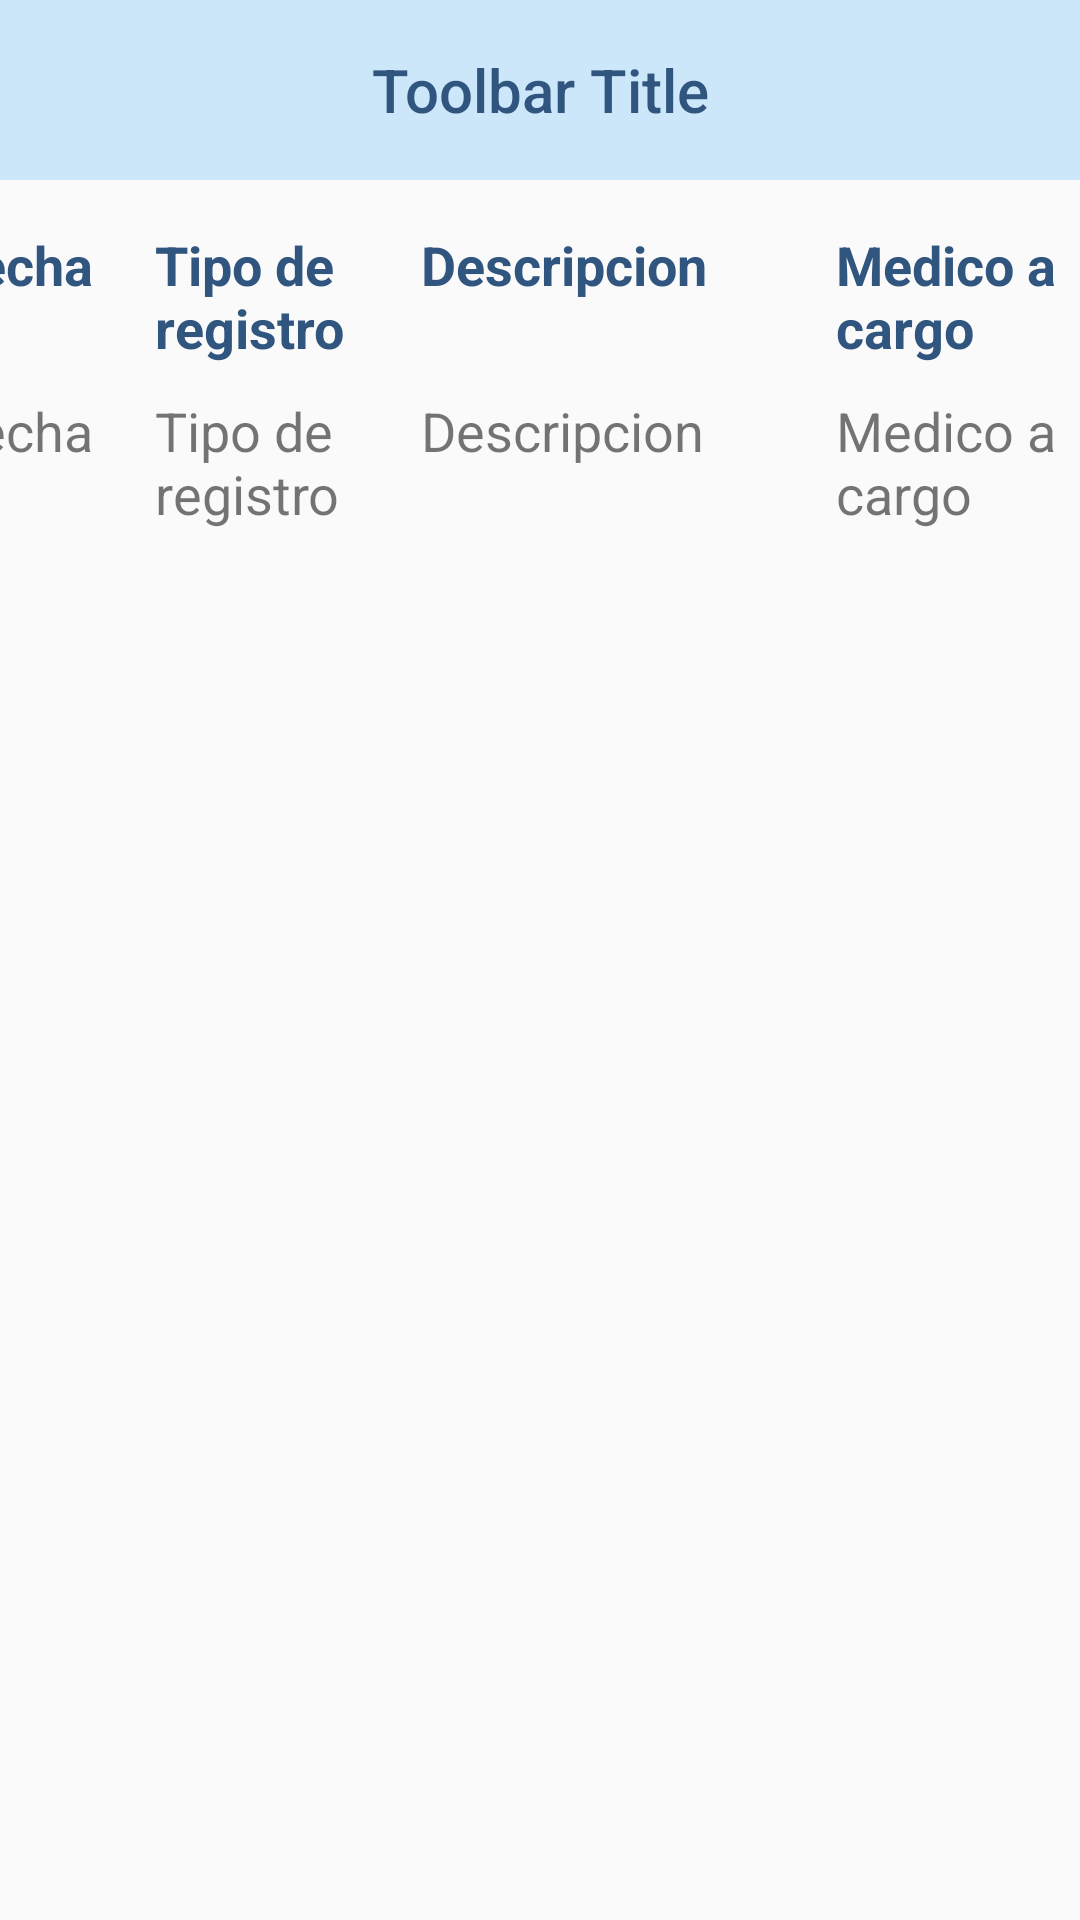

Android layout source for this screen:
<!-- AndroidManifest.xml: application theme AppointMed -->
<!-- res/layout/activity_historial_med.xml -->
<?xml version="1.0" encoding="utf-8"?>
<android.support.constraint.ConstraintLayout xmlns:android="http://schemas.android.com/apk/res/android"
    xmlns:app="http://schemas.android.com/apk/res-auto"
    xmlns:tools="http://schemas.android.com/tools"
    android:layout_width="match_parent"
    android:layout_height="match_parent"
    android:fitsSystemWindows="true"
    tools:context=".HistorialMed">

    <include
        android:id="@+id/toolbarAlt"
        layout="@layout/custom_toolbar_alt"
        android:layout_width="match_parent"
        android:layout_height="60dp"/>

    <TableLayout
        android:id="@+id/tabla"
        android:layout_width="395dp"
        android:layout_height="0dp"
        android:layout_marginStart="16dp"
        android:layout_marginTop="16dp"
        android:layout_marginEnd="16dp"
        android:layout_marginBottom="16dp"
        app:layout_constraintBottom_toBottomOf="parent"
        app:layout_constraintEnd_toEndOf="parent"
        app:layout_constraintStart_toStartOf="parent"
        app:layout_constraintTop_toBottomOf="@+id/toolbarAlt">

        <TableRow
            android:layout_width="match_parent"
            android:layout_height="match_parent"
            android:weightSum="1">

            <TextView
                android:id="@+id/textView"
                android:layout_width="0dp"
                android:layout_height="wrap_content"
                android:layout_weight="0.175"
                android:text="@string/fechaHistorial"
                android:textColor="@color/colorPrimary"
                android:textSize="18sp"
                android:textStyle="bold"
                tools:layout_editor_absoluteX="16dp"
                tools:layout_editor_absoluteY="94dp" />

            <TextView
                android:id="@+id/textView4"
                android:layout_width="0dp"
                android:layout_height="wrap_content"
                android:layout_weight="0.225"
                android:text="@string/tipoRegistroHistorial"
                android:textColor="@color/colorPrimary"
                android:textSize="18sp"
                android:textStyle="bold" />

            <TextView
                android:id="@+id/textView6"
                android:layout_width="0dp"
                android:layout_height="wrap_content"
                android:layout_weight="0.35"
                android:text="@string/descripHistorial"
                android:textColor="@color/colorPrimary"
                android:textSize="18sp"
                android:textStyle="bold" />

            <TextView
                android:id="@+id/textView8"
                android:layout_width="0dp"
                android:layout_height="wrap_content"
                android:layout_weight="0.25"
                android:text="@string/medicoHistorial"
                android:textColor="@color/colorPrimary"
                android:textSize="18sp"
                android:textStyle="bold" />
        </TableRow>

        <TableRow
            android:id="@+id/tableData"
            android:layout_width="match_parent"
            android:layout_height="match_parent"
            android:layout_marginTop="10dp"
            android:weightSum="1">

            <TextView
                android:id="@+id/dateHistorial"
                android:layout_width="0dp"
                android:layout_height="wrap_content"
                android:layout_weight="0.175"
                android:text="@string/fechaHistorial"
                android:textSize="18sp"
                tools:layout_editor_absoluteX="16dp"
                tools:layout_editor_absoluteY="94dp" />

            <TextView
                android:id="@+id/typeRegHistorial"
                android:layout_width="0dp"
                android:layout_height="wrap_content"
                android:layout_weight="0.225"
                android:text="@string/tipoRegistroHistorial"
                android:textSize="18sp" />

            <TextView
                android:id="@+id/descripHistorial"
                android:layout_width="0dp"
                android:layout_height="wrap_content"
                android:layout_weight="0.35"
                android:text="@string/descripHistorial"
                android:textSize="18sp" />

            <TextView
                android:id="@+id/doctorHistorial"
                android:layout_width="0dp"
                android:layout_height="wrap_content"
                android:layout_weight="0.25"
                android:text="@string/medicoHistorial"
                android:textSize="18sp" />

        </TableRow>
    </TableLayout>

</android.support.constraint.ConstraintLayout>
<!-- res/layout/custom_toolbar_alt.xml (included above) -->
<?xml version="1.0" encoding="utf-8"?>
<android.support.v7.widget.Toolbar
    android:id="@+id/toolbarAlt"
    app:contentInsetLeft="0dp"
    app:contentInsetStart="0dp"
    android:minHeight="?attr/actionBarSize"
    android:layout_width="match_parent"
    android:layout_height="wrap_content"
    android:paddingBottom="10dp"
    app:titleTextColor="@color/colorPrimary"
    android:background="@color/colorAccent"
    app:titleTextAppearance="@style/Toolbar.TitleText"
    xmlns:android="http://schemas.android.com/apk/res/android"
    xmlns:app="http://schemas.android.com/apk/res-auto"
    style="@style/ToolbarAlt">

    <TextView
        android:id="@+id/toolbar_title"
        android:layout_width="wrap_content"
        android:layout_height="wrap_content"
        android:text="Toolbar Title"
        android:paddingTop="10sp"
        android:textColor="@color/colorPrimary"
        style="@style/TextAppearance.AppCompat.Widget.ActionBar.Title"
        android:layout_gravity="center"
        />
</android.support.v7.widget.Toolbar>
<!-- resources referenced by this layout -->
<resources>
  <color name="colorAccent">#CDE7FA</color>
  <color name="colorPrimary">#30557E</color>
  <string name="descripHistorial">Descripcion</string>
  <string name="fechaHistorial">Fecha</string>
  <string name="medicoHistorial">Medico a cargo</string>
  <string name="tipoRegistroHistorial">Tipo de registro</string>
  <style name="Toolbar.TitleText" parent="TextAppearance.Widget.AppCompat.Toolbar.Title">
          <item name="android:textSize">20sp</item>
      </style>
  <style name="AppointMed" parent="Theme.AppCompat.Light.NoActionBar" />
</resources>
